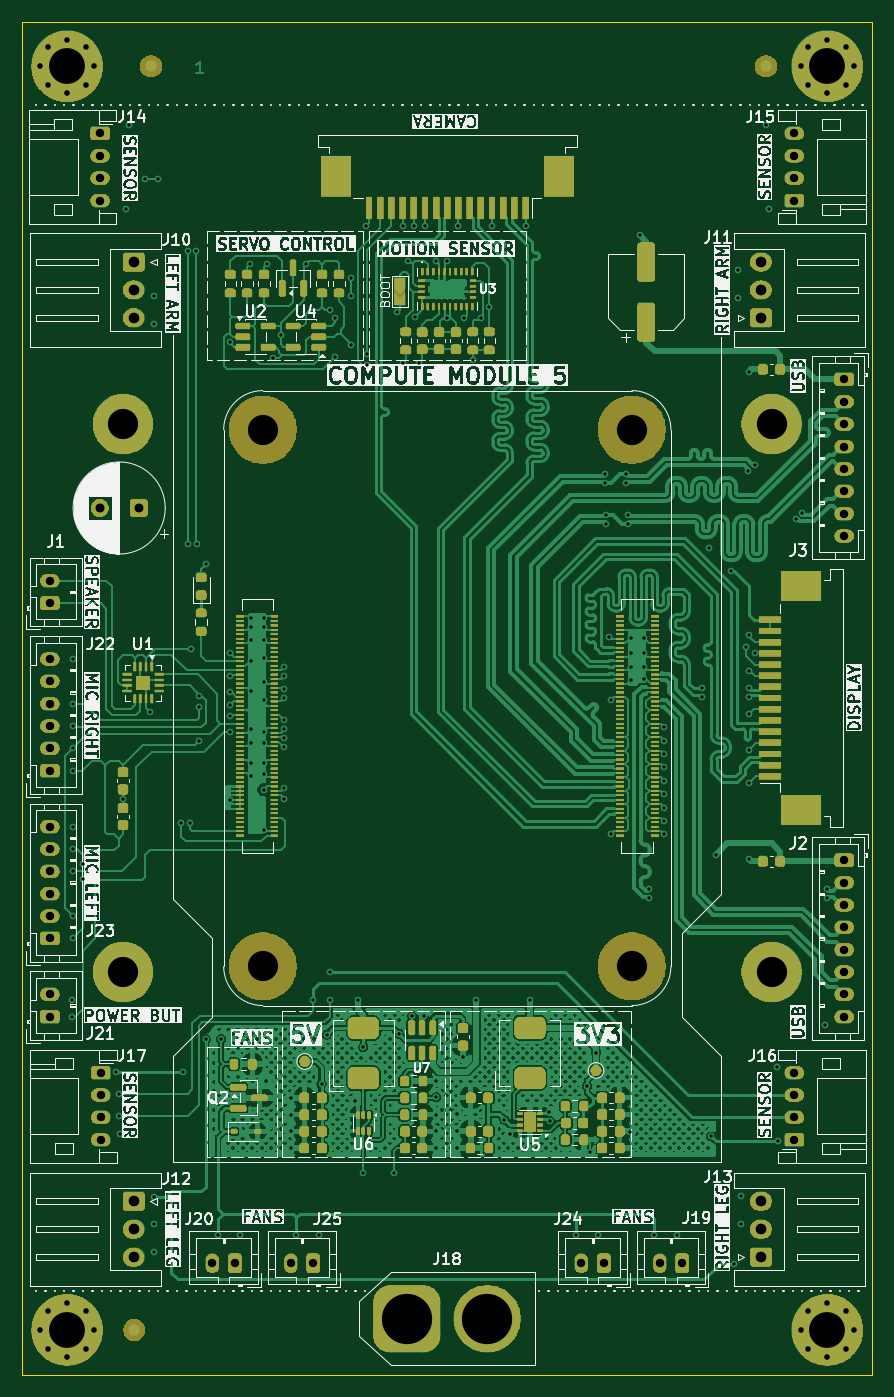
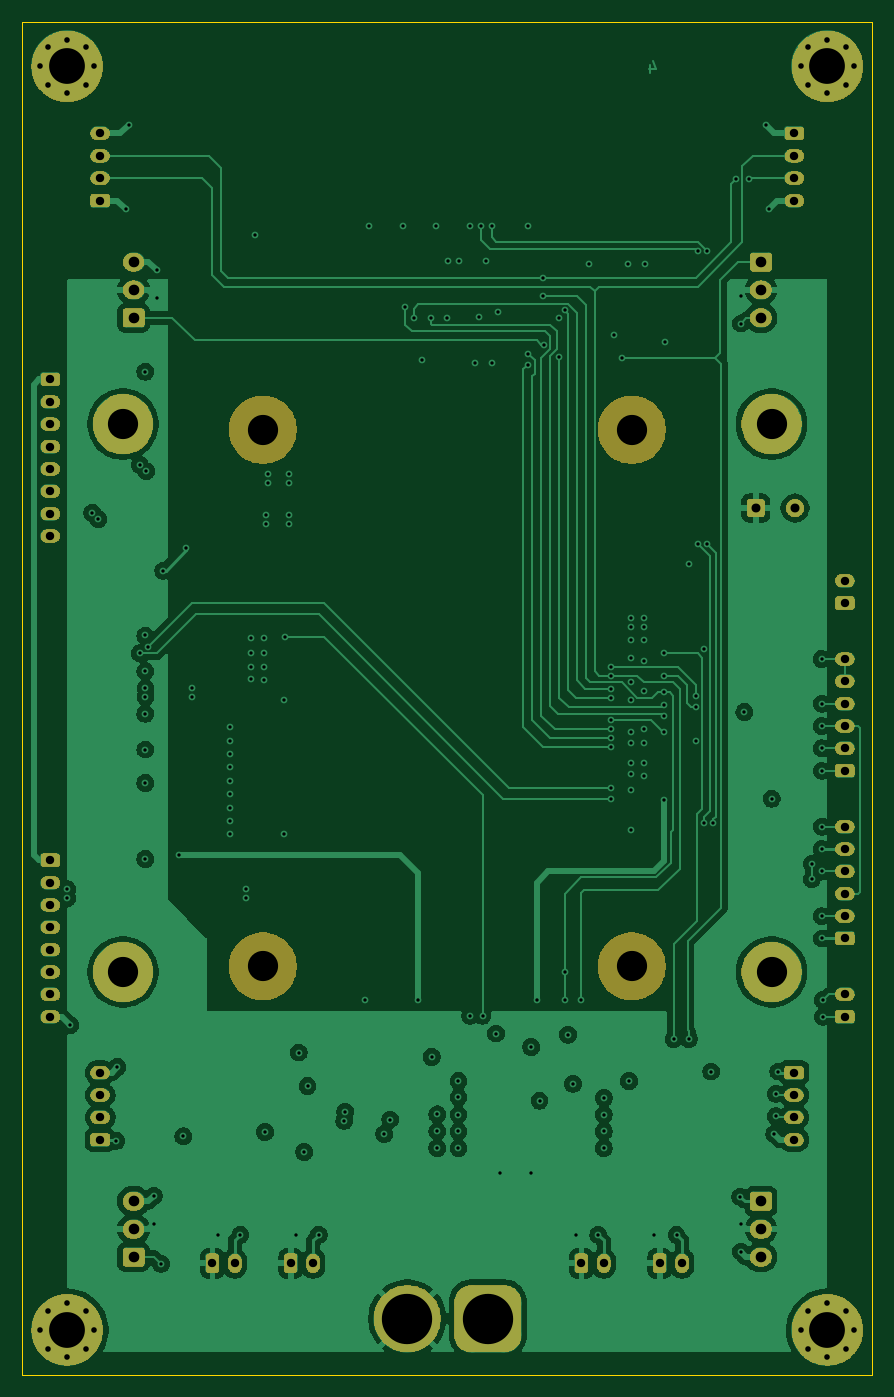
Circuit board: 13 layer files. Board 76.0 x 121.0 mm.
- bottom_copper: beta-main-B_Cu.gbr (186979 bytes)
- bottom_mask: beta-main-B_Mask.gbr (204073 bytes)
- paste: beta-main-B_Paste.gbr (452 bytes)
- bottom_silk: beta-main-B_Silkscreen.gbr (453 bytes)
- outline: beta-main-Edge_Cuts.gbr (606 bytes)
- top_copper: beta-main-F_Cu.gbr (396192 bytes)
- top_mask: beta-main-F_Mask.gbr (323596 bytes)
- paste: beta-main-F_Paste.gbr (14807 bytes)
- top_silk: beta-main-F_Silkscreen.gbr (430722 bytes)
- inner_copper: beta-main-In1_Cu.gbr (272583 bytes)
- inner_copper: beta-main-In2_Cu.gbr (246649 bytes)
- drill: beta-main-NPTH.drl (385 bytes)
- drill: beta-main-PTH.drl (5371 bytes)

=== bottom_copper: beta-main-B_Cu.gbr (186979 bytes, source omitted) ===
=== bottom_mask: beta-main-B_Mask.gbr (204073 bytes, source omitted) ===
=== paste: beta-main-B_Paste.gbr ===
%TF.GenerationSoftware,KiCad,Pcbnew,9.0.7*%
%TF.CreationDate,2026-01-12T22:55:19+01:00*%
%TF.ProjectId,beta-main,62657461-2d6d-4616-996e-2e6b69636164,rev?*%
%TF.SameCoordinates,Original*%
%TF.FileFunction,Paste,Bot*%
%TF.FilePolarity,Positive*%
%FSLAX46Y46*%
G04 Gerber Fmt 4.6, Leading zero omitted, Abs format (unit mm)*
G04 Created by KiCad (PCBNEW 9.0.7) date 2026-01-12 22:55:19*
%MOMM*%
%LPD*%
G01*
G04 APERTURE LIST*
G04 APERTURE END LIST*
M02*

=== bottom_silk: beta-main-B_Silkscreen.gbr ===
%TF.GenerationSoftware,KiCad,Pcbnew,9.0.7*%
%TF.CreationDate,2026-01-12T22:55:19+01:00*%
%TF.ProjectId,beta-main,62657461-2d6d-4616-996e-2e6b69636164,rev?*%
%TF.SameCoordinates,Original*%
%TF.FileFunction,Legend,Bot*%
%TF.FilePolarity,Positive*%
%FSLAX46Y46*%
G04 Gerber Fmt 4.6, Leading zero omitted, Abs format (unit mm)*
G04 Created by KiCad (PCBNEW 9.0.7) date 2026-01-12 22:55:19*
%MOMM*%
%LPD*%
G01*
G04 APERTURE LIST*
G04 APERTURE END LIST*
M02*

=== outline: beta-main-Edge_Cuts.gbr ===
%TF.GenerationSoftware,KiCad,Pcbnew,9.0.7*%
%TF.CreationDate,2026-01-12T22:55:20+01:00*%
%TF.ProjectId,beta-main,62657461-2d6d-4616-996e-2e6b69636164,rev?*%
%TF.SameCoordinates,Original*%
%TF.FileFunction,Profile,NP*%
%FSLAX46Y46*%
G04 Gerber Fmt 4.6, Leading zero omitted, Abs format (unit mm)*
G04 Created by KiCad (PCBNEW 9.0.7) date 2026-01-12 22:55:20*
%MOMM*%
%LPD*%
G01*
G04 APERTURE LIST*
%TA.AperFunction,Profile*%
%ADD10C,0.100000*%
%TD*%
G04 APERTURE END LIST*
D10*
X62000000Y-39500000D02*
X138000000Y-39500000D01*
X138000000Y-160500000D01*
X62000000Y-160500000D01*
X62000000Y-39500000D01*
M02*

=== top_copper: beta-main-F_Cu.gbr (396192 bytes, source omitted) ===
=== top_mask: beta-main-F_Mask.gbr (323596 bytes, source omitted) ===
=== paste: beta-main-F_Paste.gbr (14807 bytes, source omitted) ===
=== top_silk: beta-main-F_Silkscreen.gbr (430722 bytes, source omitted) ===
=== inner_copper: beta-main-In1_Cu.gbr (272583 bytes, source omitted) ===
=== inner_copper: beta-main-In2_Cu.gbr (246649 bytes, source omitted) ===
=== drill: beta-main-NPTH.drl ===
M48
; DRILL file {KiCad 9.0.7} date 2026-01-12T22:55:29+0100
; FORMAT={-:-/ absolute / metric / decimal}
; #@! TF.CreationDate,2026-01-12T22:55:29+01:00
; #@! TF.GenerationSoftware,Kicad,Pcbnew,9.0.7
; #@! TF.FileFunction,NonPlated,1,4,NPTH
FMAT,2
METRIC
; #@! TA.AperFunction,NonPlated,NPTH,ComponentDrill
T1C2.700
%
G90
G05
T1
X83.5Y-76.0
X83.5Y-124.0
X116.5Y-76.0
X116.5Y-124.0
M30

=== drill: beta-main-PTH.drl (5371 bytes, source omitted) ===
